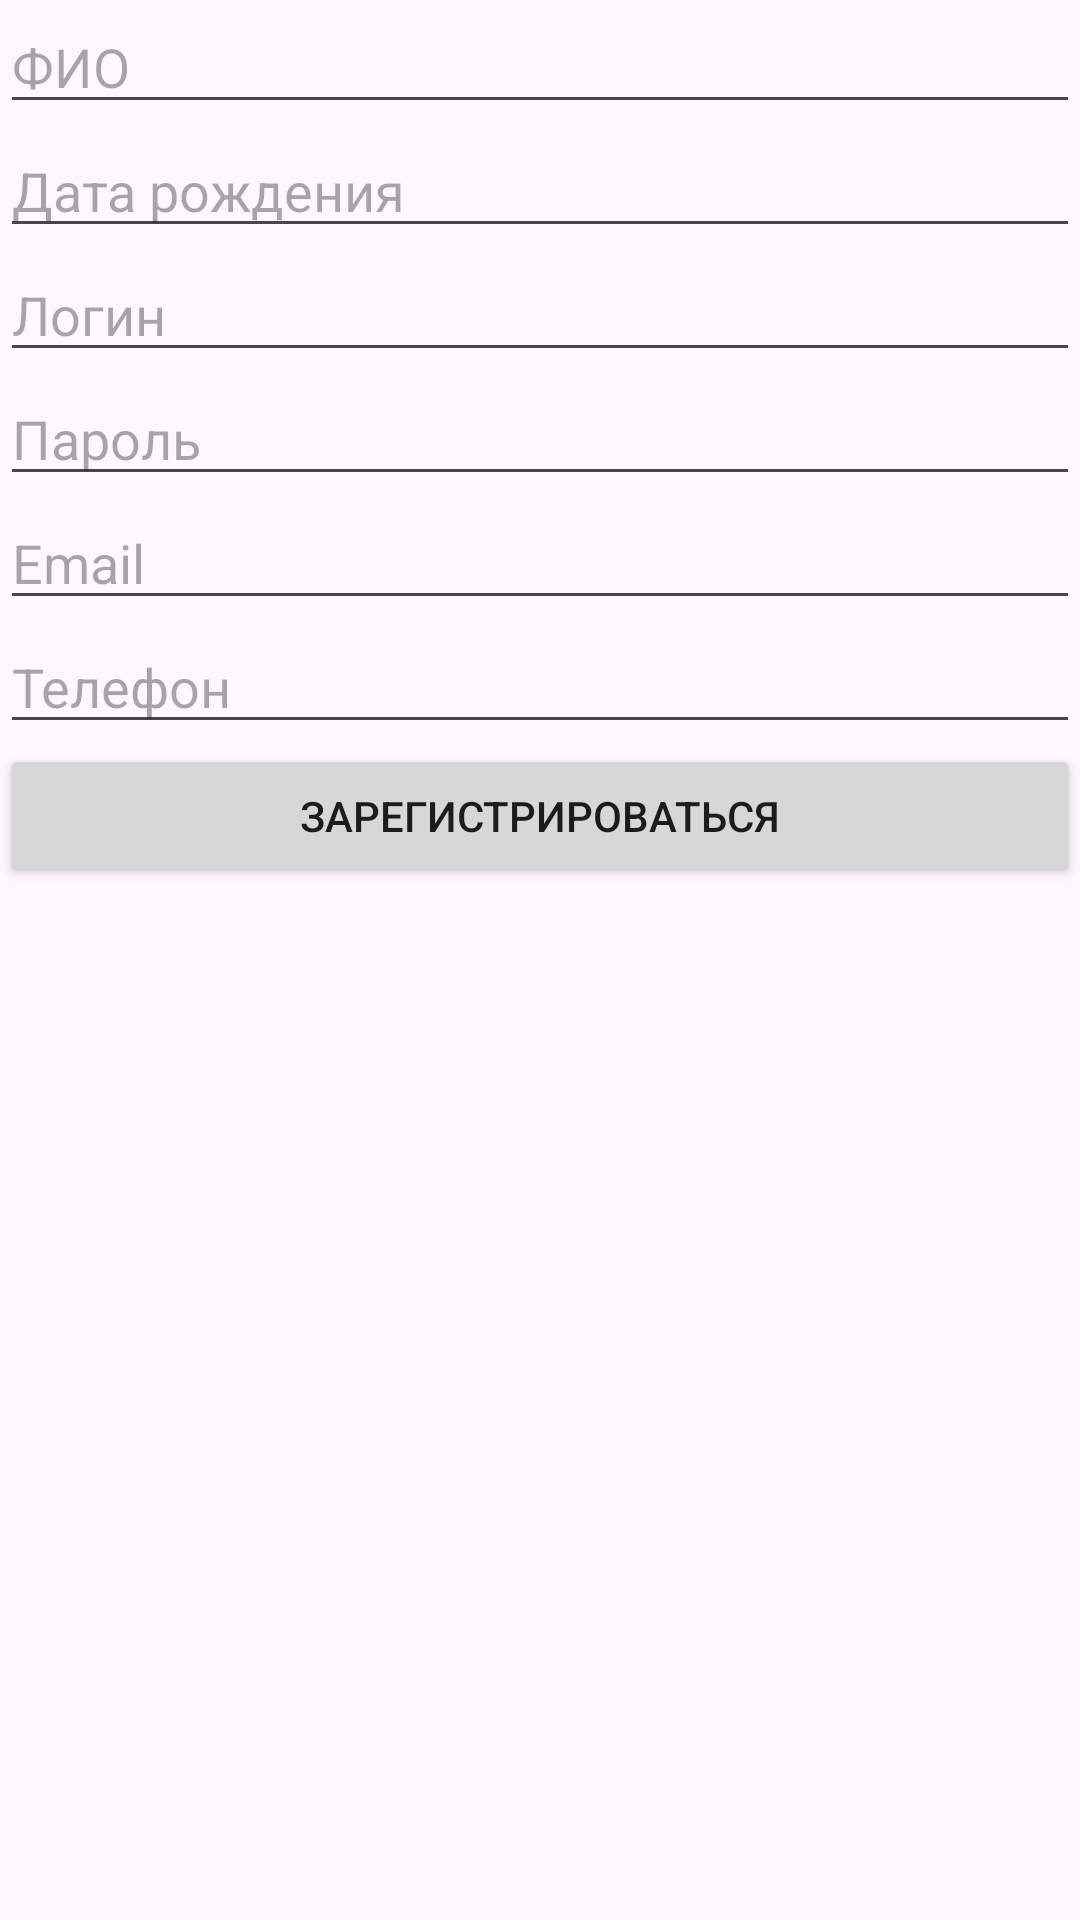

Layout XML and referenced resources for this Android screen:
<!-- AndroidManifest.xml: application theme Theme.DoNoHarmMobile -->
<!-- res/layout/activity_registration.xml -->
<?xml version="1.0" encoding="utf-8"?>
<androidx.constraintlayout.widget.ConstraintLayout xmlns:android="http://schemas.android.com/apk/res/android"
    xmlns:app="http://schemas.android.com/apk/res-auto"
    xmlns:tools="http://schemas.android.com/tools"
    android:layout_width="match_parent"
    android:layout_height="match_parent"
    tools:context=".RegistrationActivity">

    <LinearLayout
        android:layout_width="match_parent"
        android:layout_height="match_parent"
        android:orientation="vertical">

        <EditText
            android:id="@+id/registrationName"
            android:layout_width="match_parent"
            android:layout_height="wrap_content"
            android:ems="10"
            android:hint="ФИО"
            android:inputType="text" />

        <EditText
            android:id="@+id/registrationDate"
            android:layout_width="match_parent"
            android:layout_height="wrap_content"
            android:ems="10"
            android:hint="Дата рождения"
            android:inputType="date" />

        <EditText
            android:id="@+id/registrationLogin"
            android:layout_width="match_parent"
            android:layout_height="wrap_content"
            android:ems="10"
            android:hint="Логин"
            android:inputType="text" />

        <EditText
            android:id="@+id/registrationPassword"
            android:layout_width="match_parent"
            android:layout_height="wrap_content"
            android:ems="10"
            android:hint="Пароль"
            android:inputType="textPassword" />

        <EditText
            android:id="@+id/registrationEmail"
            android:layout_width="match_parent"
            android:layout_height="wrap_content"
            android:ems="10"
            android:hint="Email"
            android:inputType="textEmailAddress" />

        <EditText
            android:id="@+id/registrationPhone"
            android:layout_width="match_parent"
            android:layout_height="wrap_content"
            android:ems="10"
            android:hint="Телефон"
            android:inputType="phone" />

        <Button
            android:id="@+id/registrationButton"
            android:layout_width="match_parent"
            android:layout_height="wrap_content"
            android:text="Зарегистрироваться" />
    </LinearLayout>
</androidx.constraintlayout.widget.ConstraintLayout>
<!-- resources referenced by this layout -->
<resources>
  <style name="Theme.DoNoHarmMobile" parent="Base.Theme.DoNoHarmMobile" />
  <style name="Base.Theme.DoNoHarmMobile" parent="Theme.Material3.DayNight.NoActionBar">
          
          
      </style>
</resources>
